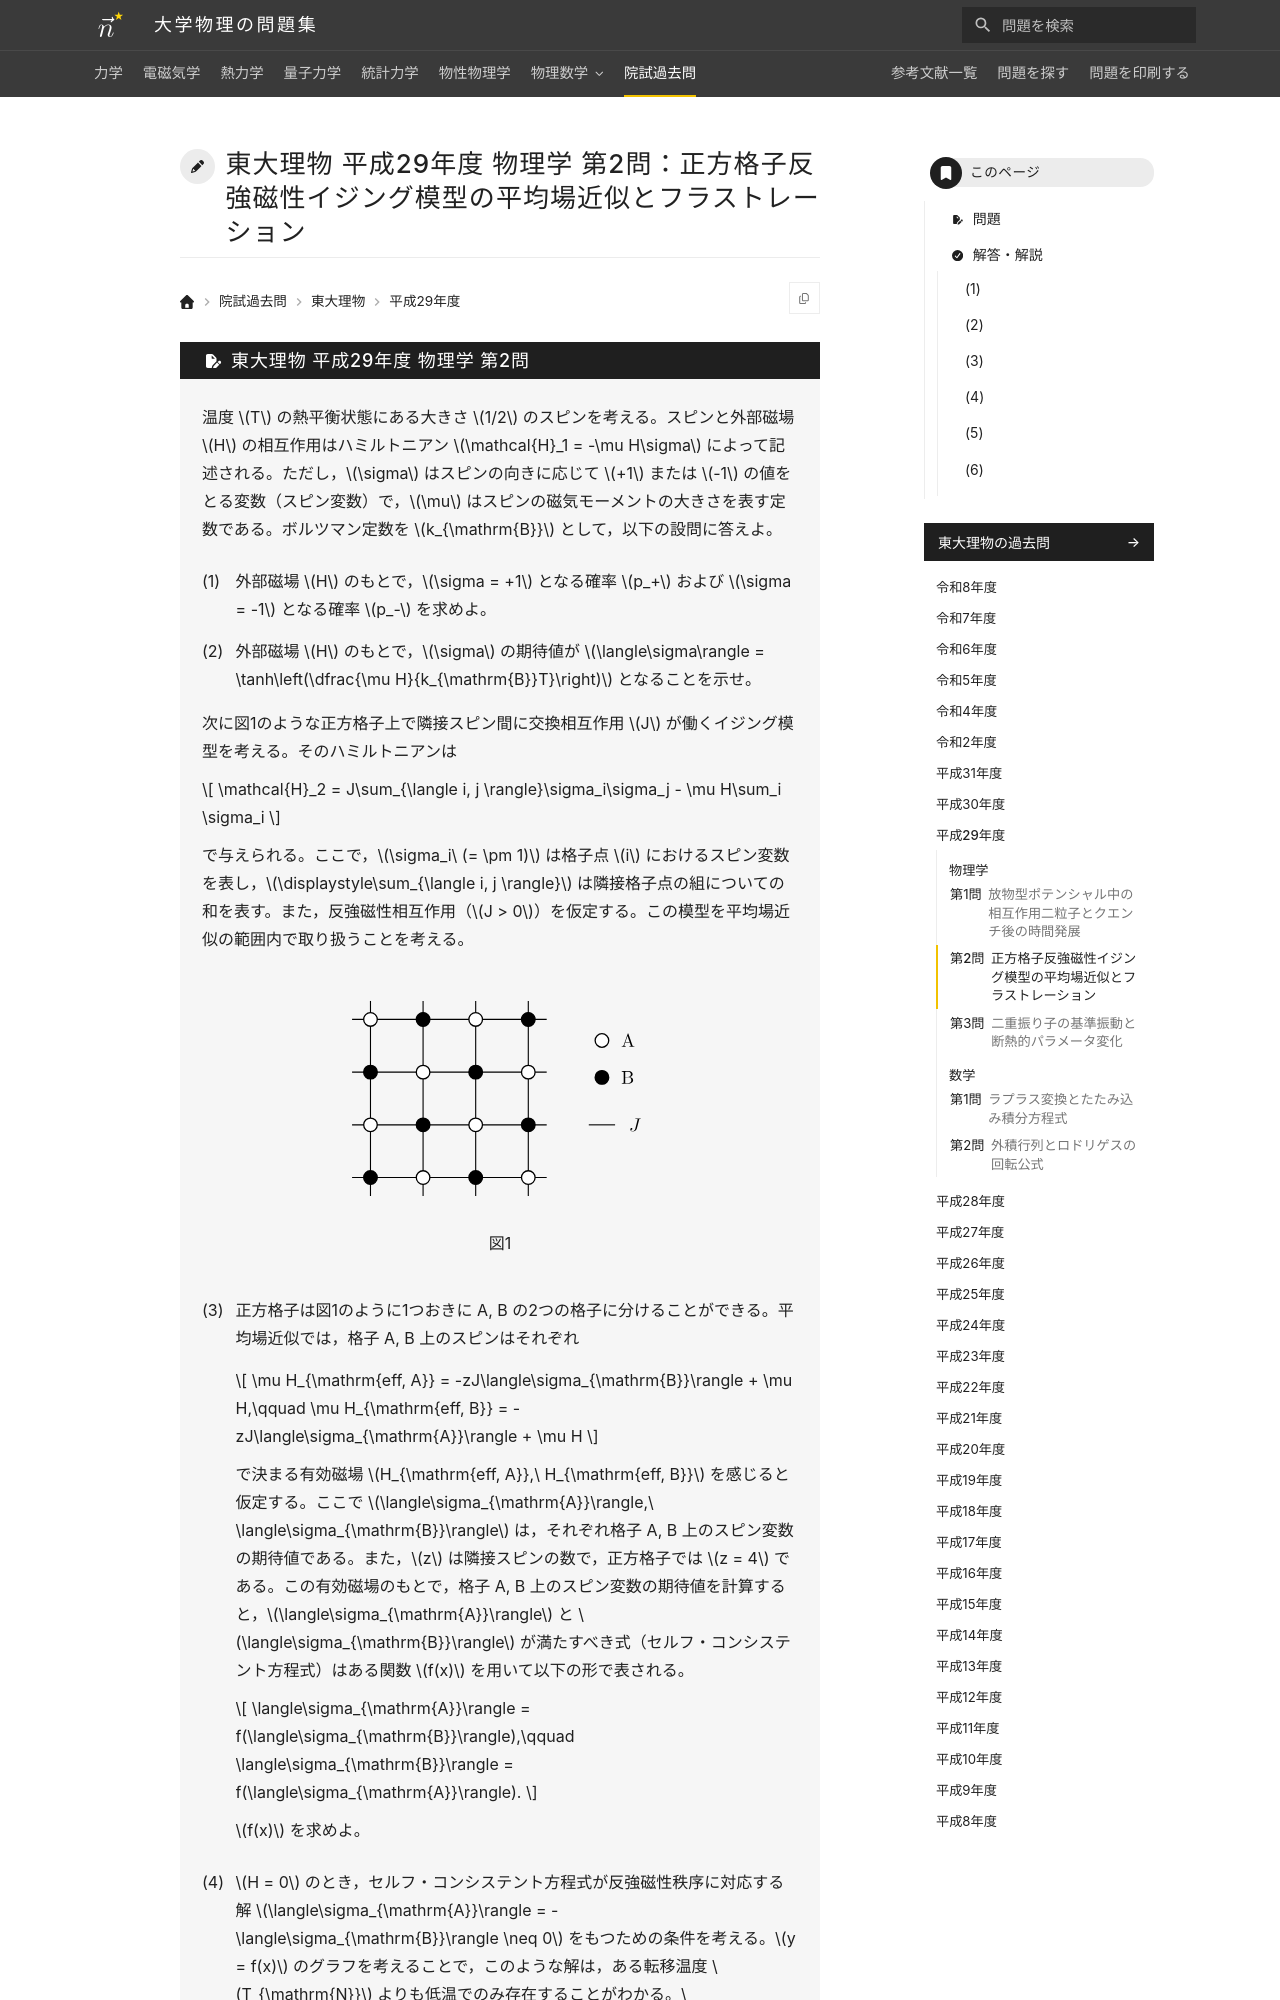

repository: Nanana-2/physics-site · page: pastexam/todai-ributsu/H29_butsuri_2/index.html · generator: mkdocs

---
title: 東大理物 平成29年度 物理学 第2問：正方格子反強磁性イジング模型の平均場近似とフラストレーション
tags:
  - 院試過去問
  - 東大理物
  - 統計力学
  - 物性物理学
exam_university: 東京大学大学院理学系研究科物理学専攻
exam_year: 平成29年度
exam_subject: 物理学
exam_number: 第2問
exam_source_url: https://www.phys.s.u-tokyo.ac.jp/
exam_modified: Web掲載にあたり数式をテキスト化し，図を描き直しています。
---

# 東大理物 平成29年度 物理学 第2問：正方格子反強磁性イジング模型の平均場近似とフラストレーション
